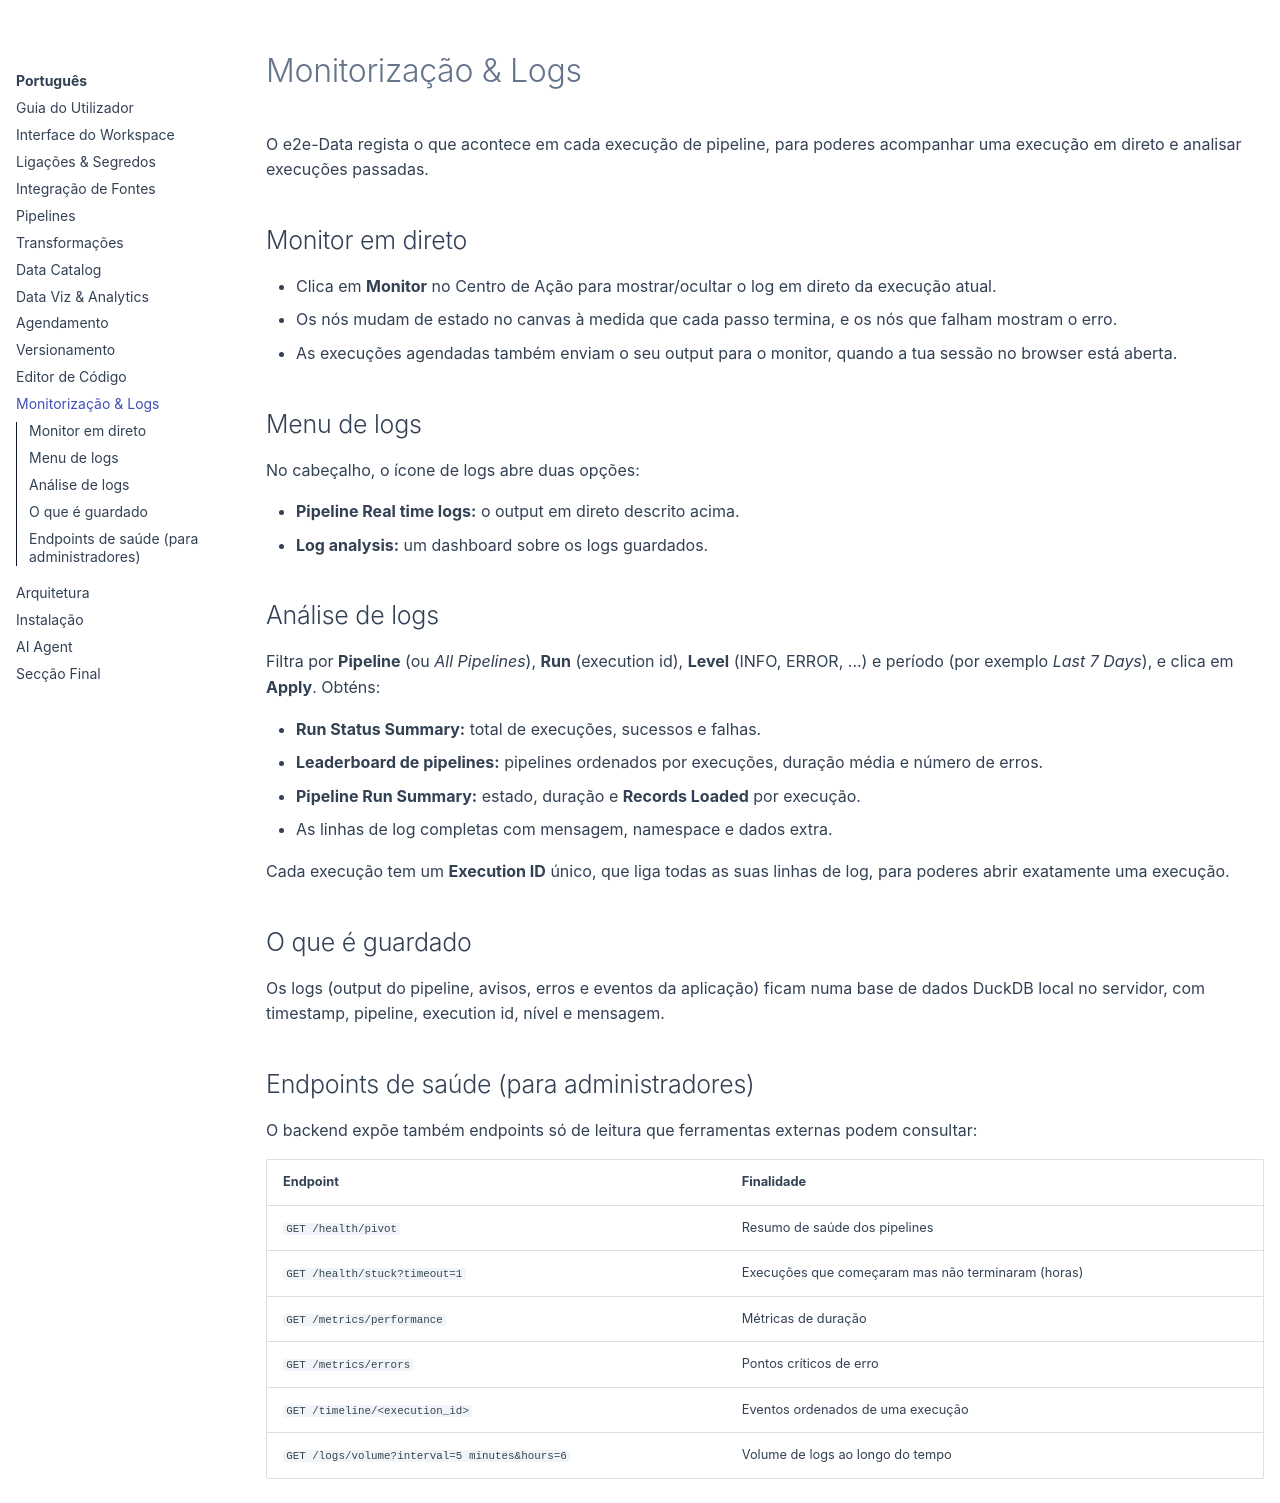

repository: gilvander/e2e-data · page: pt/monitoring/index.html · generator: mkdocs

# Monitorização & Logs

O e2e-Data regista o que acontece em cada execução de pipeline, para poderes acompanhar uma execução em direto e analisar execuções passadas.

## Monitor em direto

*   Clica em **Monitor** no Centro de Ação para mostrar/ocultar o log em direto da execução atual.
*   Os nós mudam de estado no canvas à medida que cada passo termina, e os nós que falham mostram o erro.
*   As execuções agendadas também enviam o seu output para o monitor, quando a tua sessão no browser está aberta.

## Menu de logs

No cabeçalho, o ícone de logs abre duas opções:

*   **Pipeline Real time logs:** o output em direto descrito acima.
*   **Log analysis:** um dashboard sobre os logs guardados.

## Análise de logs

Filtra por **Pipeline** (ou *All Pipelines*), **Run** (execution id), **Level** (INFO, ERROR, ...) e período (por exemplo *Last 7 Days*), e clica em **Apply**. Obténs:

*   **Run Status Summary:** total de execuções, sucessos e falhas.
*   **Leaderboard de pipelines:** pipelines ordenados por execuções, duração média e número de erros.
*   **Pipeline Run Summary:** estado, duração e **Records Loaded** por execução.
*   As linhas de log completas com mensagem, namespace e dados extra.

Cada execução tem um **Execution ID** único, que liga todas as suas linhas de log, para poderes abrir exatamente uma execução.

## O que é guardado

Os logs (output do pipeline, avisos, erros e eventos da aplicação) ficam numa base de dados DuckDB local no servidor, com timestamp, pipeline, execution id, nível e mensagem.

## Endpoints de saúde (para administradores)

O backend expõe também endpoints só de leitura que ferramentas externas podem consultar:

| Endpoint | Finalidade |
| :--- | :--- |
| `GET /health/pivot` | Resumo de saúde dos pipelines |
| `GET /health/stuck?timeout=1` | Execuções que começaram mas não terminaram (horas) |
| `GET /metrics/performance` | Métricas de duração |
| `GET /metrics/errors` | Pontos críticos de erro |
| `GET /timeline/<execution_id>` | Eventos ordenados de uma execução |
| `GET /logs/volume?interval=5 minutes&hours=6` | Volume de logs ao longo do tempo |
